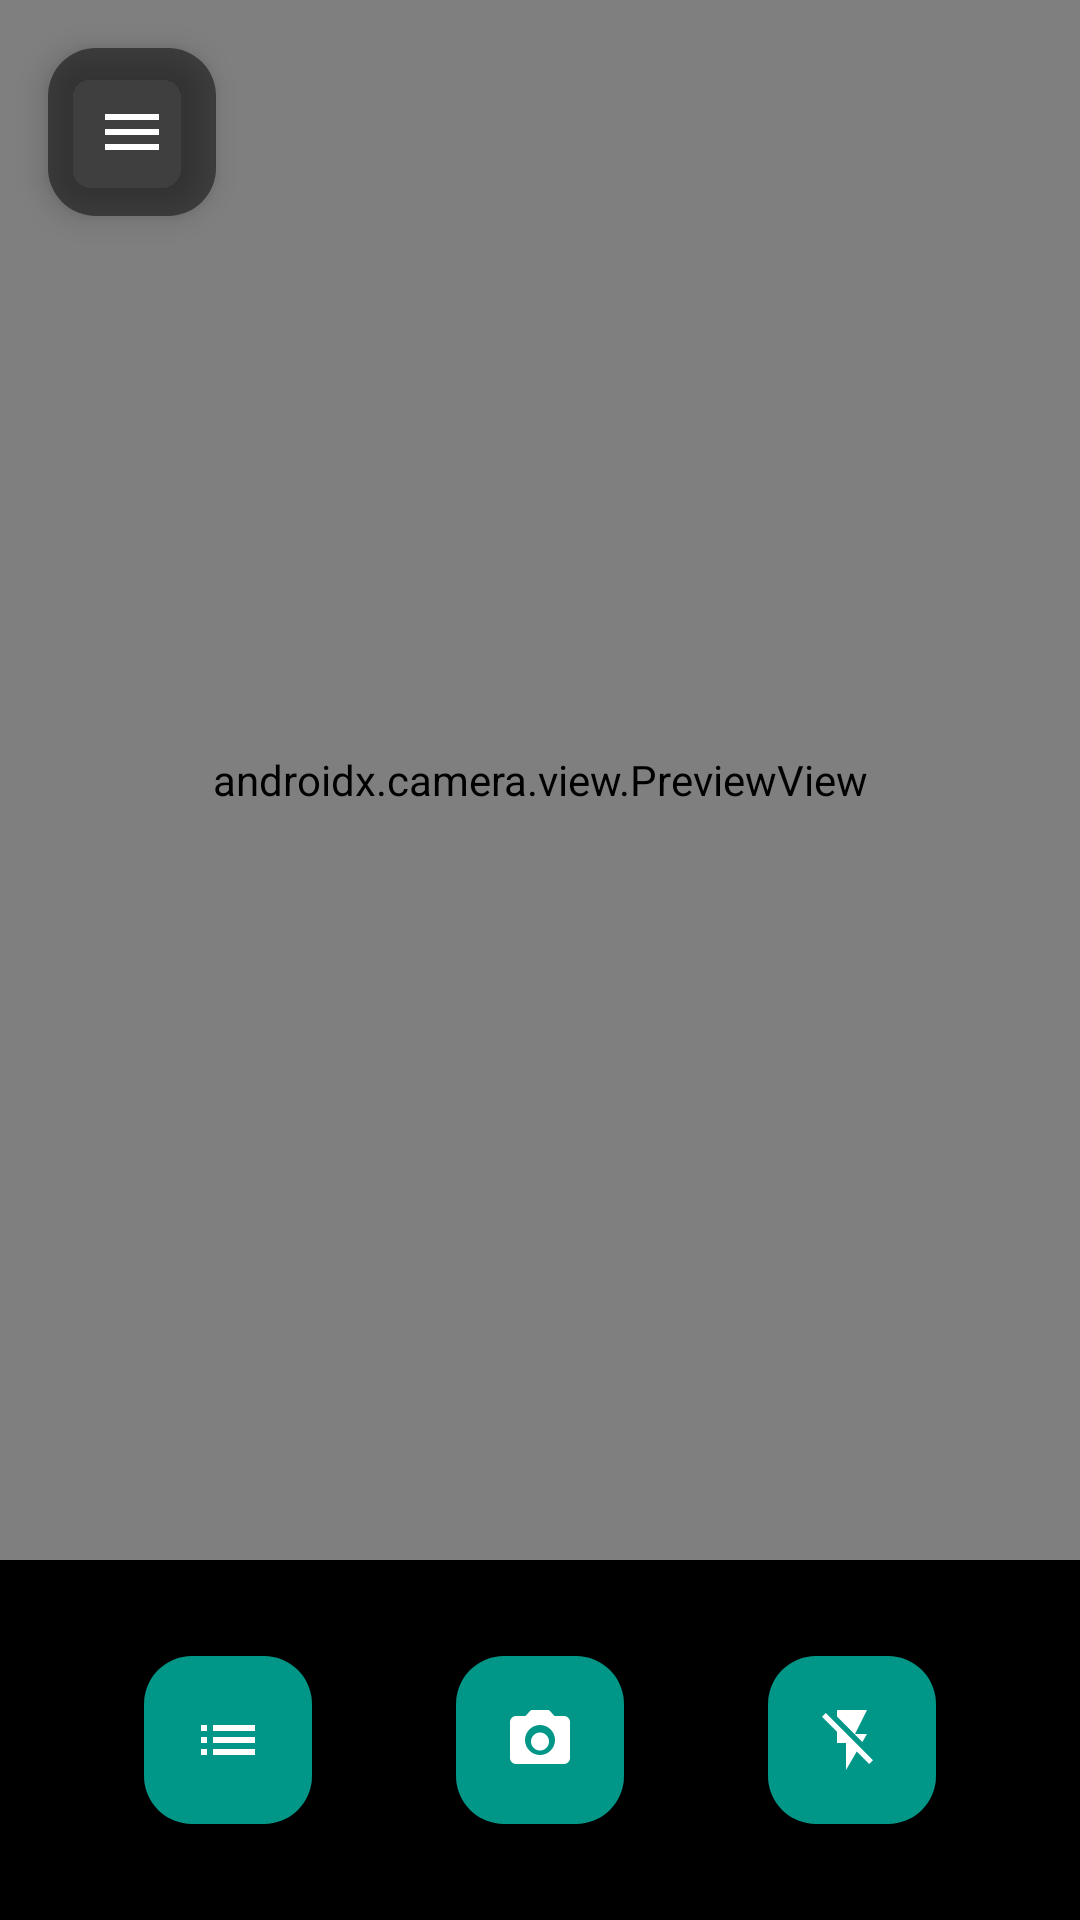

Layout XML and referenced resources for this Android screen:
<!-- AndroidManifest.xml: application theme Theme.KanjiReader -->
<!-- res/layout/activity_main.xml -->
<?xml version="1.0" encoding="utf-8"?>
<androidx.drawerlayout.widget.DrawerLayout
    xmlns:android="http://schemas.android.com/apk/res/android"
    xmlns:app="http://schemas.android.com/apk/res-auto"
    xmlns:tools="http://schemas.android.com/tools"
    android:id="@+id/drawerLayout"
    android:layout_width="match_parent"
    android:layout_height="match_parent"
    android:fitsSystemWindows="true"
    tools:openDrawer="start">

<androidx.constraintlayout.widget.ConstraintLayout
    xmlns:android="http://schemas.android.com/apk/res/android"
    xmlns:app="http://schemas.android.com/apk/res-auto"
    xmlns:tools="http://schemas.android.com/tools"
    android:layout_width="match_parent"
    android:layout_height="match_parent"
    android:background="@android:color/black"
    tools:context=".MainActivity">

    
    <androidx.camera.view.PreviewView
        android:id="@+id/previewView"
        android:layout_width="0dp"
        android:layout_height="0dp"
        app:layout_constraintBottom_toTopOf="@+id/bottomControlsLayout"
        app:layout_constraintEnd_toEndOf="parent"
        app:layout_constraintStart_toStartOf="parent"
        app:layout_constraintTop_toTopOf="parent" />

    
    <com.google.android.material.floatingactionbutton.FloatingActionButton
        android:id="@+id/btnMenu"
        android:layout_width="wrap_content"
        android:layout_height="wrap_content"
        android:layout_margin="16dp"
        android:src="@drawable/ic_menu"
        app:layout_constraintTop_toTopOf="parent"
        app:layout_constraintStart_toStartOf="parent"
        app:fabSize="mini"
        app:backgroundTint="#80000000"
        app:tint="@color/toolbar_icon_text_color" />

    <TextView
        android:id="@+id/zoomIndicator"
        android:layout_width="wrap_content"
        android:layout_height="wrap_content"
        android:text="1.0x"
        android:textColor="@color/text_secondary_color"
        android:textSize="14sp"
        android:background="#80000000"
        android:paddingHorizontal="12dp"
        android:paddingVertical="6dp"
        android:layout_marginTop="16dp"
        android:visibility="gone"
        app:layout_constraintTop_toTopOf="@+id/previewView"
        app:layout_constraintStart_toStartOf="parent"
        app:layout_constraintEnd_toEndOf="parent" />
    
    <com.example.kanjireader.FocusIndicatorView
        android:id="@+id/focusIndicator"
        android:layout_width="0dp"
        android:layout_height="0dp"
        android:visibility="gone"
        app:layout_constraintTop_toTopOf="@+id/previewView"
        app:layout_constraintBottom_toBottomOf="@+id/previewView"
        app:layout_constraintStart_toStartOf="@+id/previewView"
        app:layout_constraintEnd_toEndOf="@+id/previewView" />
    
    <LinearLayout
        android:id="@+id/bottomControlsLayout"
        android:layout_width="match_parent"
        android:layout_height="120dp"
        android:orientation="horizontal"
        android:gravity="center"
        android:background="@android:color/black"
        app:layout_constraintBottom_toBottomOf="parent"
        app:layout_constraintEnd_toEndOf="parent"
        app:layout_constraintStart_toStartOf="parent">

        
        <com.google.android.material.floatingactionbutton.FloatingActionButton
            android:id="@+id/btnReadingsList"
            android:layout_width="wrap_content"
            android:layout_height="wrap_content"
            android:layout_marginEnd="32dp"
            android:src="@drawable/ic_list"
            android:contentDescription="@string/readings_list"
            app:tint="@color/toolbar_icon_text_color"
            app:backgroundTint="?attr/colorPrimary" />

        
        <com.google.android.material.floatingactionbutton.FloatingActionButton
            android:id="@+id/btnCapture"
            android:layout_width="wrap_content"
            android:layout_height="wrap_content"
            android:layout_marginHorizontal="16dp"
            android:src="@drawable/ic_camera"
            android:contentDescription="@string/capture_photo"
            app:tint="@color/toolbar_icon_text_color"
            app:backgroundTint="?attr/colorPrimary"
            app:fabSize="normal" />

        
        <com.google.android.material.floatingactionbutton.FloatingActionButton
            android:id="@+id/btnFlash"
            android:layout_width="wrap_content"
            android:layout_height="wrap_content"
            android:layout_marginStart="32dp"
            android:src="@drawable/ic_flash_off"
            android:contentDescription="@string/toggle_flash"
            app:tint="@color/toolbar_icon_text_color"
            app:backgroundTint="?attr/colorPrimary"
            app:fabSize="mini" />

    </LinearLayout>

    
    <FrameLayout
        android:id="@+id/processingOverlay"
        android:layout_width="match_parent"
        android:layout_height="match_parent"
        android:background="#80000000"
        android:visibility="gone"
        app:layout_constraintBottom_toBottomOf="parent"
        app:layout_constraintEnd_toEndOf="parent"
        app:layout_constraintStart_toStartOf="parent"
        app:layout_constraintTop_toTopOf="parent">

        <LinearLayout
            android:layout_width="wrap_content"
            android:layout_height="wrap_content"
            android:layout_gravity="center"
            android:orientation="vertical"
            android:padding="24dp"
            android:background="@drawable/rounded_background">

            <ProgressBar
                android:id="@+id/processingProgress"
                android:layout_width="48dp"
                android:layout_height="48dp"
                android:layout_gravity="center"
                android:layout_marginBottom="16dp"
                android:indeterminateTint="@color/teal_500" />

            <TextView
                android:layout_width="wrap_content"
                android:layout_height="wrap_content"
                android:text="@string/processing_image"
                android:textColor="#80CBC4"
                android:textSize="16sp"
                android:layout_gravity="center" />

        </LinearLayout>

    </FrameLayout>

    
    <FrameLayout
        android:id="@+id/loadingOverlay"
        android:layout_width="match_parent"
        android:layout_height="match_parent"
        android:background="@android:color/white"
        android:visibility="gone"
        app:layout_constraintBottom_toBottomOf="parent"
        app:layout_constraintEnd_toEndOf="parent"
        app:layout_constraintStart_toStartOf="parent"
        app:layout_constraintTop_toTopOf="parent">

        <LinearLayout
            android:layout_width="wrap_content"
            android:layout_height="wrap_content"
            android:layout_gravity="center"
            android:orientation="vertical"
            android:padding="32dp"
            android:gravity="center">

            
            <ImageView
                android:layout_width="80dp"
                android:layout_height="80dp"
                android:layout_marginBottom="24dp"
                android:src="@drawable/ic_camera"
                app:tint="@color/teal_700" />

            
            <TextView
                android:id="@+id/loadingText"
                android:layout_width="wrap_content"
                android:layout_height="wrap_content"
                android:text="@string/app_title"
                android:textSize="20sp"
                android:textStyle="bold"
                android:textColor="?attr/colorPrimary"
                android:layout_marginBottom="8dp"
                android:gravity="center" />

            
            <TextView
                android:id="@+id/loadingSubtext"
                android:layout_width="wrap_content"
                android:layout_height="wrap_content"
                android:text="@string/initializing_text_recognition"
                android:textSize="14sp"
                android:textColor="@android:color/darker_gray"
                android:layout_marginBottom="32dp"
                android:gravity="center" />

            
            <ProgressBar
                android:id="@+id/loadingProgress"
                android:layout_width="48dp"
                android:layout_height="48dp"
                android:layout_gravity="center"
                android:indeterminateTint="@color/teal_500" />

            
            <TextView
                android:layout_width="wrap_content"
                android:layout_height="wrap_content"
                android:text="@string/loading_may_take_seconds"
                android:textSize="12sp"
                android:textColor="@android:color/darker_gray"
                android:layout_marginTop="16dp"
                android:gravity="center"
                android:alpha="0.7" />

        </LinearLayout>

    </FrameLayout>

</androidx.constraintlayout.widget.ConstraintLayout>
    <com.google.android.material.navigation.NavigationView
        android:id="@+id/navigationView"
        android:layout_width="wrap_content"
        android:layout_height="match_parent"
        android:layout_gravity="start"
        android:fitsSystemWindows="true"
        app:headerLayout="@layout/nav_header_main"
        app:menu="@menu/drawer_menu" />

</androidx.drawerlayout.widget.DrawerLayout>
<!-- res/layout/nav_header_main.xml (included above) -->
<?xml version="1.0" encoding="utf-8"?>
<LinearLayout xmlns:android="http://schemas.android.com/apk/res/android"
    xmlns:app="http://schemas.android.com/apk/res-auto"
    android:layout_width="match_parent"
    android:layout_height="176dp"
    android:background="@color/teal_500"
    android:gravity="bottom"
    android:orientation="vertical"
    android:padding="16dp">

    <ImageView
        android:layout_width="64dp"
        android:layout_height="64dp"
        android:src="@drawable/ic_camera"
        app:tint="@color/toolbar_icon_text_color" />

    <TextView
        android:layout_width="match_parent"
        android:layout_height="wrap_content"
        android:paddingTop="8dp"
        android:text="Kanji Reader"
        android:textColor="@color/toolbar_icon_text_color"
        android:textSize="20sp"
        android:textStyle="bold" />

    <TextView
        android:layout_width="wrap_content"
        android:layout_height="wrap_content"
        android:text="Japanese OCR"
        android:textColor="@color/toolbar_icon_text_color"
        android:textSize="14sp" />

</LinearLayout>
<!-- resources referenced by this layout -->
<resources>
  <color name="teal_500">#009688</color>
  <color name="teal_700">#00796B</color>
  <color name="text_secondary_color">@android:color/darker_gray</color>
  <color name="toolbar_icon_text_color">#FFFFFF</color>
  <!-- drawable ic_camera (drawable) -->
  <?xml version="1.0" encoding="utf-8"?>
  <vector xmlns:android="http://schemas.android.com/apk/res/android"
      android:width="24dp"
      android:height="24dp"
      android:viewportWidth="24"
      android:viewportHeight="24"
      android:tint="?attr/colorOnPrimary">
      <path
          android:fillColor="@android:color/white"
          android:pathData="M12,15.5c1.66,0 3,-1.34 3,-3s-1.34,-3 -3,-3s-3,1.34 -3,3S10.34,15.5 12,15.5zM9,2L7.17,4L4,4c-1.1,0 -2,0.9 -2,2v12c0,1.1 0.9,2 2,2h16c1.1,0 2,-0.9 2,-2L22,6c0,-1.1 -0.9,-2 -2,-2h-3.17L15,2L9,2zM12,17c-2.76,0 -5,-2.24 -5,-5s2.24,-5 5,-5s5,2.24 5,5S14.76,17 12,17z"/>
  </vector>
  <!-- drawable ic_flash_off (drawable) -->
  <?xml version="1.0" encoding="utf-8"?>
  <vector xmlns:android="http://schemas.android.com/apk/res/android"
      android:width="24dp"
      android:height="24dp"
      android:viewportWidth="24"
      android:viewportHeight="24"
      android:tint="?attr/colorOnPrimary">
      <path
          android:fillColor="@android:color/white"
          android:pathData="M3.27,3L2,4.27l5,5V13h3v9l3.58,-6.14L17.73,20L19,18.73L3.27,3zM17,10h-4l4,-8H7v2.18l8.46,8.46L17,10z"/>
  </vector>
  <!-- drawable ic_list (drawable) -->
  <?xml version="1.0" encoding="utf-8"?>
  <vector xmlns:android="http://schemas.android.com/apk/res/android"
      android:width="24dp"
      android:height="24dp"
      android:viewportWidth="24"
      android:viewportHeight="24"
      android:tint="?attr/colorOnPrimary">
      <path
          android:fillColor="@android:color/white"
          android:pathData="M3,13h2v-2L3,11v2zM3,17h2v-2L3,15v2zM3,9h2L5,7L3,7v2zM7,13h14v-2L7,11v2zM7,17h14v-2L7,15v2zM7,7v2h14L21,7L7,7z"/>
  </vector>
  <!-- drawable ic_menu (drawable) -->
  <vector xmlns:android="http://schemas.android.com/apk/res/android"
      android:width="24dp"
      android:height="24dp"
      android:viewportWidth="24"
      android:viewportHeight="24"
      android:tint="@color/toolbar_icon_text_color">
      <path
          android:fillColor="@android:color/white"
          android:pathData="M3,18h18v-2L3,16v2zM3,13h18v-2L3,11v2zM3,6v2h18L21,6L3,6z" />
  </vector>
  <!-- drawable rounded_background (drawable-night) -->
  <?xml version="1.0" encoding="utf-8"?>
  <shape xmlns:android="http://schemas.android.com/apk/res/android"
      android:shape="rectangle">
      <solid android:color="#121212" />
      <corners android:radius="12dp" />
  </shape>
  <string name="app_title">Kanji Reader</string>
  <string name="capture_photo">Capture Photo</string>
  <string name="initializing_text_recognition">Initializing text recognition</string>
  <string name="loading_may_take_seconds">This may take a few seconds...</string>
  <string name="processing_image">Processing image...</string>
  <string name="readings_list">Readings List</string>
  <string name="toggle_flash">Toggle Flash</string>
  <color name="white">#FFFFFFFF</color>
  <color name="teal_200">#80CBC4</color>
  <color name="black">#FF000000</color>
  <color name="teal_100">#B2DFDB</color>
  <style name="NavigationViewStyle" parent="Widget.Material3.NavigationView">
          <item name="itemIconTint">@color/nav_item_tint</item>
          <item name="itemTextColor">@color/nav_item_tint</item>
          <item name="itemShapeFillColor">@color/nav_item_background</item>
      </style>
</resources>
